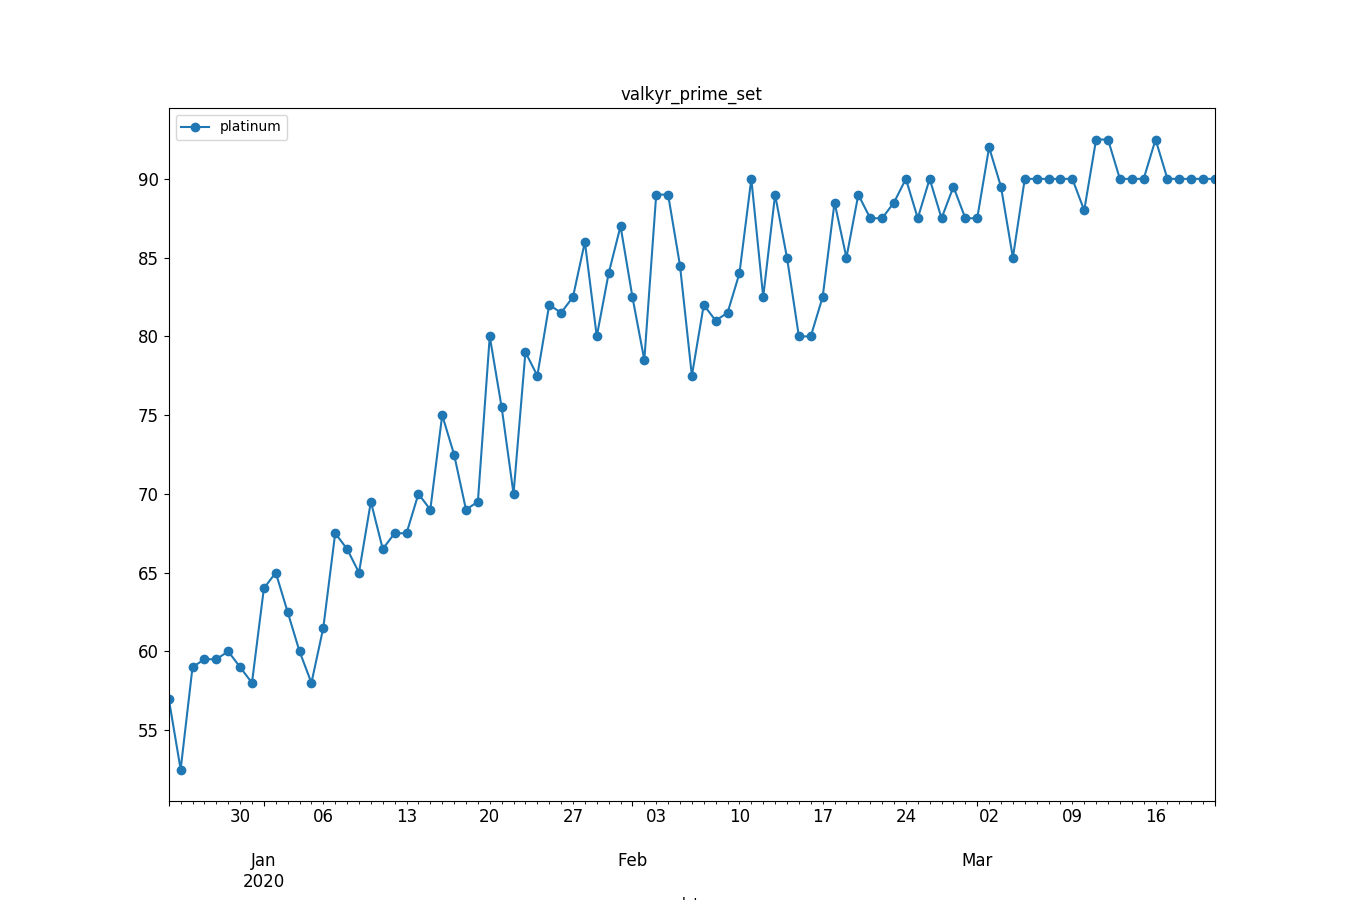

The data file committed next to this chart (first rows):
, datetime, avg_price
0, 2019-12-24, 57.0
1, 2019-12-25, 52.5
2, 2019-12-26, 59.0
3, 2019-12-27, 59.5
4, 2019-12-28, 59.5
5, 2019-12-29, 60.0
6, 2019-12-30, 59.0
7, 2019-12-31, 58.0
8, 2020-01-01, 64.0
9, 2020-01-02, 65.0
10, 2020-01-03, 62.5
11, 2020-01-04, 60.0
12, 2020-01-05, 58.0
13, 2020-01-06, 61.5
14, 2020-01-07, 67.5
15, 2020-01-08, 66.5
16, 2020-01-09, 65.0
17, 2020-01-10, 69.5
18, 2020-01-11, 66.5
19, 2020-01-12, 67.5
20, 2020-01-13, 67.5
21, 2020-01-14, 70.0
22, 2020-01-15, 69.0
23, 2020-01-16, 75.0
24, 2020-01-17, 72.5
25, 2020-01-18, 69.0
26, 2020-01-19, 69.5
27, 2020-01-20, 80.0
28, 2020-01-21, 75.5
29, 2020-01-22, 70.0
30, 2020-01-23, 79.0
31, 2020-01-24, 77.5
32, 2020-01-25, 82.0
33, 2020-01-26, 81.5
34, 2020-01-27, 82.5
35, 2020-01-28, 86.0
36, 2020-01-29, 80.0
37, 2020-01-30, 84.0
38, 2020-01-31, 87.0
39, 2020-02-01, 82.5
40, 2020-02-02, 78.5
41, 2020-02-03, 89.0
42, 2020-02-04, 89.0
43, 2020-02-05, 84.5
44, 2020-02-06, 77.5
45, 2020-02-07, 82.0
46, 2020-02-08, 81.0
47, 2020-02-09, 81.5
48, 2020-02-10, 84.0
49, 2020-02-11, 90.0
50, 2020-02-12, 82.5
51, 2020-02-13, 89.0
52, 2020-02-14, 85.0
53, 2020-02-15, 80.0
54, 2020-02-16, 80.0
55, 2020-02-17, 82.5
56, 2020-02-18, 88.5
57, 2020-02-19, 85.0
58, 2020-02-20, 89.0
59, 2020-02-21, 87.5
... 29 more rows
